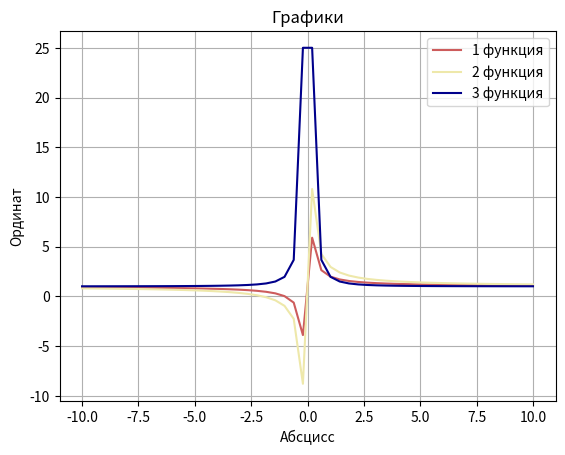

Source code (Python): (Note: this script raises an exception after producing the figure.)
import matplotlib.pyplot as plt
import numpy as np
import os

def f(x, alpha, beta):
    return (x ** beta + alpha ** beta) / x ** beta

#1
x = np.array([i for i in range(11)])

x = np.linspace(-10, 10)
plt.plot(x, f(x, 1, 1), label = '1 функция', color = 'indianred')
plt.plot(x, f(x, 2, 1), label = '2 функция', color = 'palegoldenrod')
plt.plot(x, f(x, 1, 2), label = '3 функция', color = 'darkblue')
plt.grid()
plt.title('Графики')
plt.xlabel('Абсцисс')
plt.ylabel('Ординат')
plt.legend()
plt.show()
plt.savefig(dir + '9_1.png', dpi = 300)

#2
plt.plot(x, f(x, 1, 1), label = '1', color = 'indianred')
plt.plot(x, f(x, 2, 1), label = '2 функция', color = 'palegoldenrod')
plt.plot(x, f(x, 1, 2), label = '3 функция', color = 'darkblue')
plt.grid()
plt.title('Графики')
plt.xlabel('Абсцисс')
plt.ylabel('Ординат')
plt.legend()

plt.axes([0.25, 0.50, 0.10, 0.15])
plt.title('для малых х')
plt.plot(x, f(x, 1, 1), label = '1', color = 'indianred')
plt.plot(x, f(x, 2, 1), label = '2 функция', color = 'palegoldenrod')
plt.plot(x, f(x, 1, 2), label = '3 функция', color = 'darkblue')

plt.axes([0.45, 0.60, 0.25, 0.25])
plt.title('для больших х')
plt.plot(x, f(x, 1, 1), label = '1', color = 'indianred')
plt.plot(x, f(x, 2, 1), label = '2 функция', color = 'palegoldenrod')
plt.plot(x, f(x, 1, 2), label = '3 функция', color = 'darkblue')

plt.show()
plt.savefig(dir + '9_2.png', dpi = 300)

#3
dir = os.getcwd()
x = np.linspace(-5, 0, 1000)
plt.rcParams['figure.figsize'] = [5, 5]
plt.rcParams['figure.autolayout'] = True

def f(x, alpha, beta):
    y = (x ** beta + alpha ** beta) / x ** beta
    y[y > 100] = np.nan
    y[y < -100] = np.nan
    return y

plt.plot(x,f(x, 1, 1), color = 'indianred', label = '1 случай')
plt.plot(x,f(x, 2, 1), color = 'palegoldenrod', label = '2 случай')
plt.plot(x,f(x, 1, 2), color = 'darkblue', label = '3 случай')
plt.plot(x, [0] * len(x), color = 'gold', label = 'f(x) = 0')
plt.grid()
plt.title('График')
plt.xlabel('Абсцисс')
plt.ylabel('Ординат')
plt.legend()
plt.axes([0.21, 0.17, 0.50, 0.25])

def f(x, alpha, beta):
    y = (x ** beta + alpha ** beta) / x ** beta
    y[y > 3] = np.nan
    y[y < -3] = np.nan
    return y

x = np.linspace(-5, 0, 1000)
plt.plot(x, [0] * len(x), color = 'purple', label = 'x = 0')

#4
dir = os.getcwd()
x = np.linspace(-5, 5, 1000)
plt.rcParams['figure.figsize'] = [3, 3]
plt.rcParams['figure.autolayout'] = True

def f(x, alpha, beta):
    y = (x ** beta + alpha ** beta) / x ** beta
    y[y > 100] = np.nan
    y[y < -100] = np.nan
    return y

plt.plot(x,f(x, 1, 1), color = 'indianred', label = '1 случай')
plt.plot(x,f(x, 2, 1), color = 'palegoldenrod', label = '2 случай')
plt.plot(x,f(x, 1, 2), color = 'darkblue', label = '3 случай')
plt.plot(x, [0] * len(x), color = 'gold', label = 'f(x) = 0')
plt.grid()
plt.title('График')
plt.xlabel('Абсцисс')
plt.ylabel('Ординат')
plt.legend()
x = np.linspace(-1, 2, 1000)

def C_P(ax, x, a, b1, b2, array_b, k, fontsize = 12, hide_labels = False):
    ax.plot(x, f(x, a, b1), color = 'orange', label = '1 случай')
    ax.plot(x, f(x, a, b2), color = 'yellow', label = '2 случай')   
    ax.grid()
    ax.plot(x, f(x, a, array_b[k][0]), color = 'darkblue', label = '1 случай')
    ax.plot(x, f(x, a, array_b[k][1]), color = 'pink', label = '2 случай')
    ax.legend()
    ax.locator_params(nbins = 3)
    if hide_labels:
        ax.set_xticklabels([])   
        ax.set_yticklabels([]) 
    else:
        ax.set_xticklabels('Абсицсс', fontsize = fontsize)
        ax.set_yticklabels('Ординат', fontsize = fontsize)

plt.savefig(dir + '/9_4.png', dpi = 300)